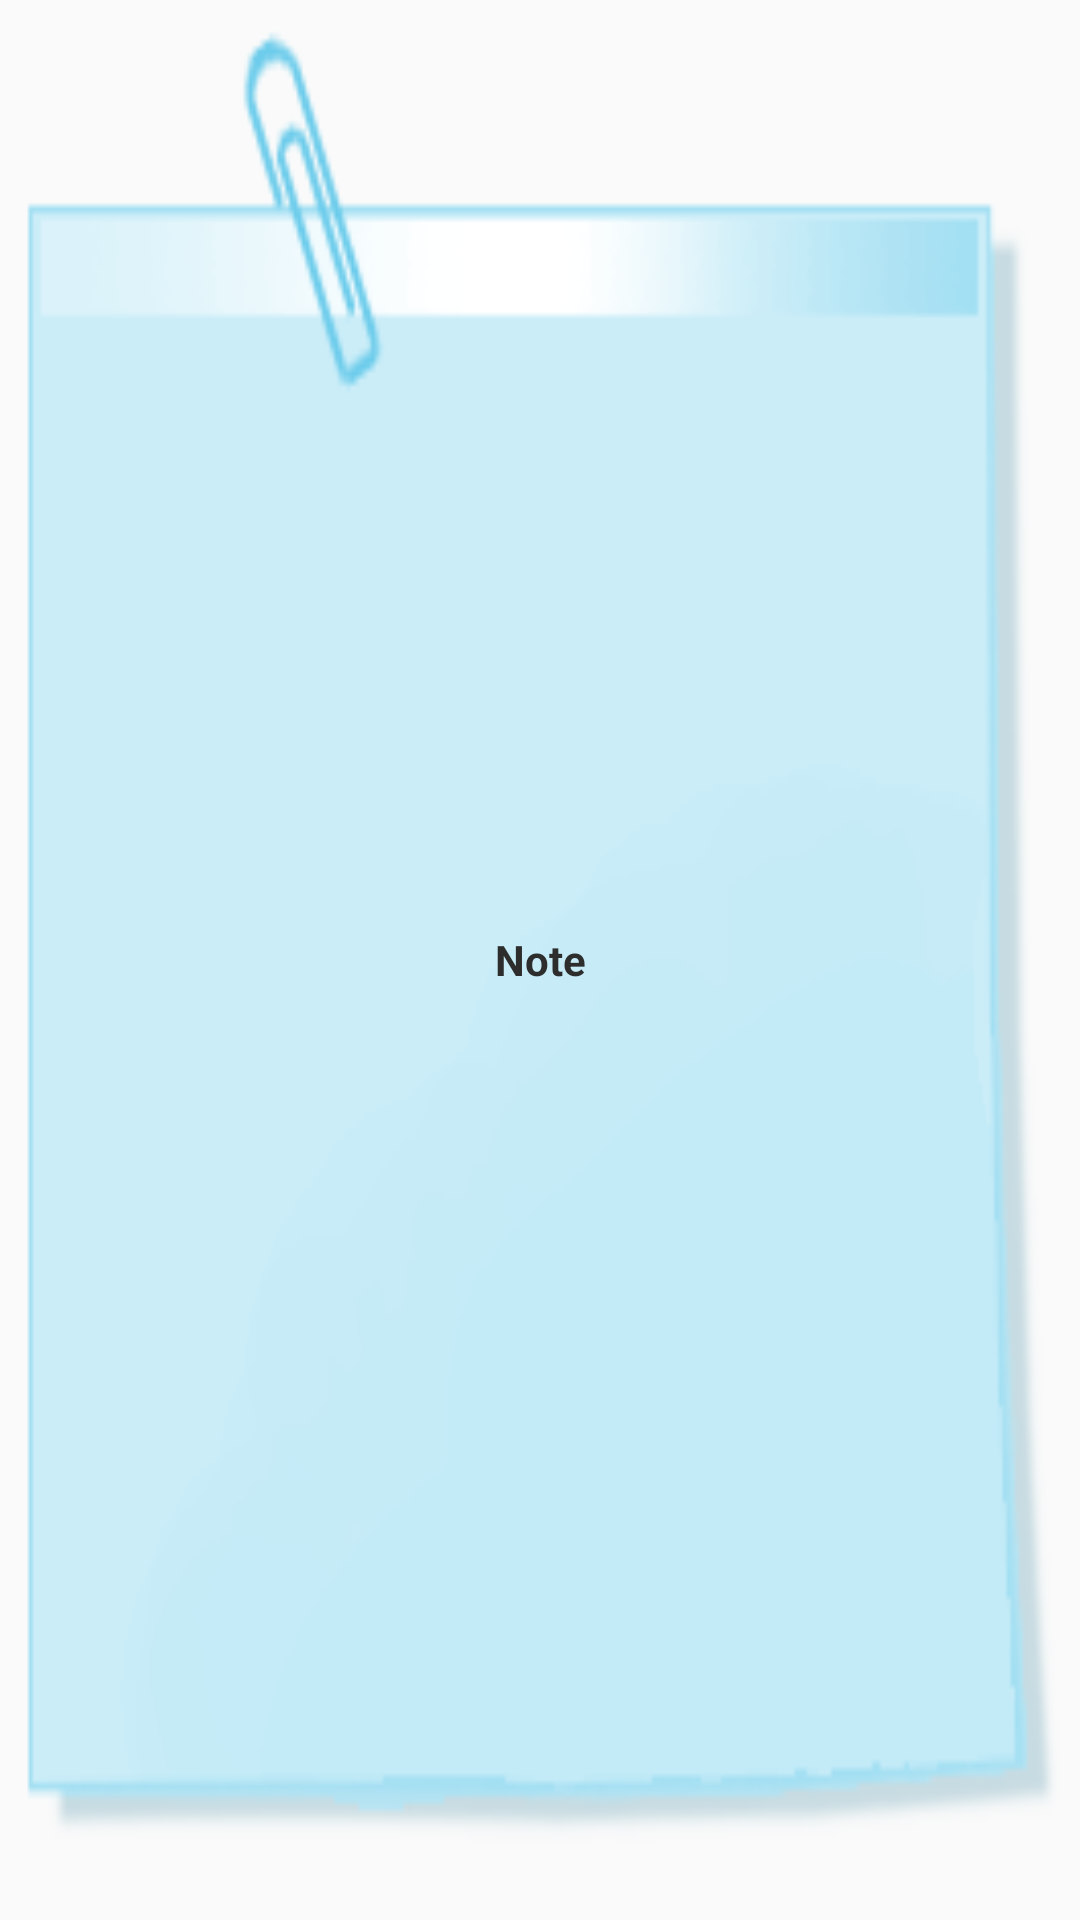

Write the Android layout XML for this screen, with the resource values it uses.
<!-- AndroidManifest.xml: application theme AppTheme -->
<!-- res/layout/card_view_item2.xml -->
<?xml version="1.0" encoding="utf-8"?>
<androidx.cardview.widget.CardView xmlns:android="http://schemas.android.com/apk/res/android"
    android:id="@+id/cardview_id"
    android:clickable="true"
    android:foreground="?android:attr/selectableItemBackgroundBorderless"
    android:layout_width="146dp"
    android:layout_height="170dp"
    cardview:cardBackgroundColor="@android:color/transparent"
    xmlns:cardview="http://schemas.android.com/apk/res-auto"
    cardview:cardElevation="0dp"
    android:layout_marginTop="25dp"
    android:layout_marginLeft="12dp"
    cardview:layout_goneMarginRight="12dp"
    cardview:cardCornerRadius="4dp">

    <LinearLayout
        android:id="@+id/noteItem"
        android:orientation="vertical"
        android:layout_width="match_parent"
        android:layout_height="match_parent"
        android:background="@drawable/note_placeholder2">

        <TextView
            android:textColor="#2d2d2d"
            android:id="@+id/title_id"
            android:textSize="14sp"
            android:gravity="center"
            android:text="Note"
            android:textStyle="bold"
            android:layout_width="match_parent"
            android:layout_height="match_parent"/>

    </LinearLayout>

</androidx.cardview.widget.CardView>
<!-- resources referenced by this layout -->
<resources>
  <!-- drawable note_placeholder2: png bitmap (drawable-v24, 12253 bytes) -->
  <style name="AppTheme" parent="Theme.AppCompat.Light.NoActionBar">
          
          <item name="colorPrimary">@color/colorPrimary</item>
          <item name="colorPrimaryDark">@color/colorPrimaryDark</item>
          <item name="colorAccent">@color/colorAccent</item>
      </style>
  <color name="colorPrimary">#FFECA7</color>
  <color name="colorPrimaryDark">#FFE684</color>
  <color name="colorAccent">#FF87CB</color>
</resources>
